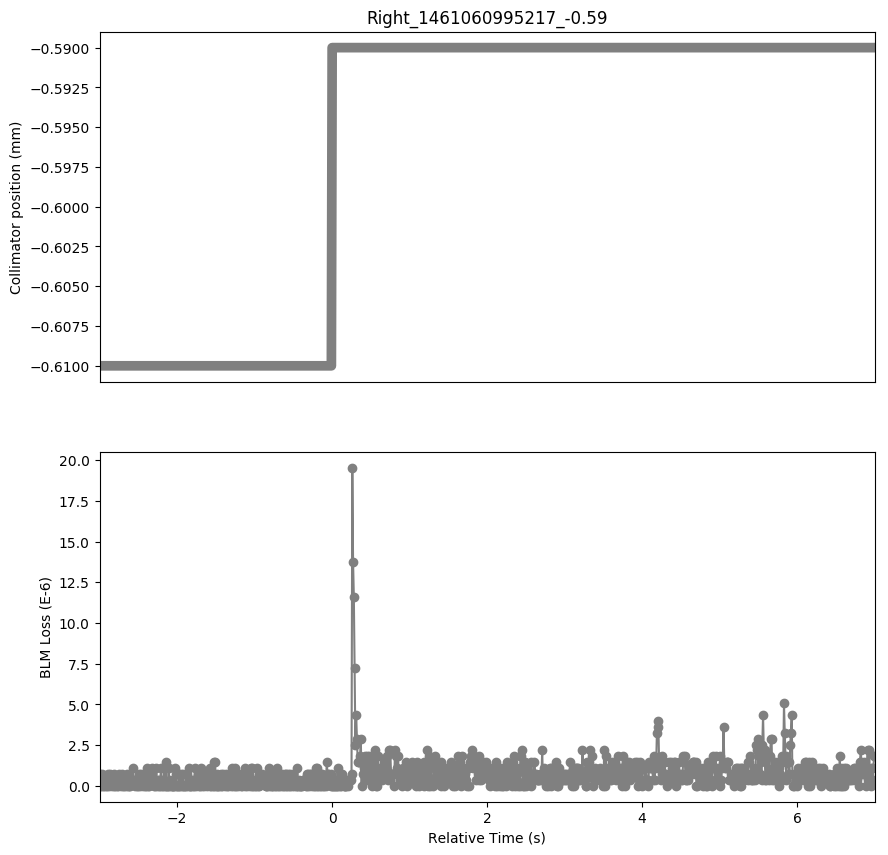

Values plotted in this chart, from the file beside it:
Timestamp, position, BLMTI.06L1.B2E10_TCL.6L1.B2
1461060992220, -0.61, 0.0
1461060992230, -0.61, 7.240000000000001e-07
1461060992240, -0.61, 0.0
1461060992250, -0.61, 7.240000000000001e-07
1461060992260, -0.61, 0.0
1461060992270, -0.61, 3.6200000000000004e-07
1461060992280, -0.61, 0.0
1461060992290, -0.61, 3.6200000000000004e-07
1461060992300, -0.61, 0.0
1461060992310, -0.61, 3.6200000000000004e-07
1461060992320, -0.61, 0.0
1461060992330, -0.61, 7.240000000000001e-07
1461060992340, -0.61, 0.0
1461060992350, -0.61, 7.240000000000001e-07
1461060992360, -0.61, 3.6200000000000004e-07
1461060992370, -0.61, 3.6200000000000004e-07
1461060992380, -0.61, 0.0
1461060992390, -0.61, 3.6200000000000004e-07
1461060992400, -0.61, 0.0
1461060992410, -0.61, 7.240000000000001e-07
1461060992420, -0.61, 0.0
1461060992430, -0.61, 3.6200000000000004e-07
1461060992440, -0.61, 0.0
1461060992450, -0.61, 3.6200000000000004e-07
1461060992460, -0.61, 0.0
1461060992470, -0.61, 7.240000000000001e-07
1461060992480, -0.61, 3.6200000000000004e-07
1461060992490, -0.61, 3.6200000000000004e-07
1461060992500, -0.61, 0.0
1461060992510, -0.61, 7.240000000000001e-07
1461060992520, -0.61, 0.0
1461060992530, -0.61, 3.6200000000000004e-07
1461060992540, -0.61, 0.0
1461060992550, -0.61, 3.6200000000000004e-07
1461060992560, -0.61, 0.0
1461060992570, -0.61, 7.240000000000001e-07
1461060992580, -0.61, 0.0
1461060992590, -0.61, 3.6200000000000004e-07
1461060992600, -0.61, 0.0
1461060992610, -0.61, 0.0
1461060992620, -0.61, 3.6200000000000004e-07
1461060992630, -0.61, 3.6200000000000004e-07
1461060992640, -0.61, 3.6200000000000004e-07
1461060992650, -0.61, 1.0859999999999999e-06
1461060992660, -0.61, 3.6200000000000004e-07
1461060992670, -0.61, 3.6200000000000004e-07
1461060992680, -0.61, 0.0
1461060992690, -0.61, 3.6200000000000004e-07
1461060992700, -0.61, 0.0
1461060992710, -0.61, 3.6200000000000004e-07
1461060992720, -0.61, 0.0
1461060992730, -0.61, 7.240000000000001e-07
1461060992740, -0.61, 0.0
1461060992750, -0.61, 7.240000000000001e-07
1461060992760, -0.61, 3.6200000000000004e-07
1461060992770, -0.61, 3.6200000000000004e-07
1461060992780, -0.61, 0.0
1461060992790, -0.61, 7.240000000000001e-07
1461060992800, -0.61, 0.0
1461060992810, -0.61, 7.240000000000001e-07
... 941 more rows
